Photos from the image-classification dataset "dataset" in the GitHub repository zxcej/Music_detection. Its 32 classes are: 12-8 time signature, 2-2 time signature, 2-4 time signature, 3-4 time signature, 3-8 time signature, 4-4 time signature, 6-8 time signature, 9-8 time signature, barline, C clef, common time, cut time, dot, double sharp, eighth note, eighth rest, F clef, flat, G clef, half note, natural, quarter note, quarter rest, sharp, sixteenth note, sixteenth rest, sixty-fourth note, sixty-fourth rest, thirty-second note, thirty-second rest, whole half rest, whole note.

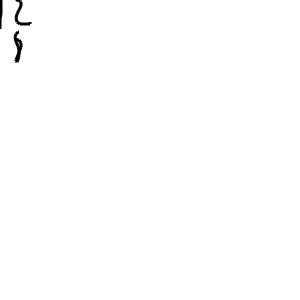
Label: 12-8 time signature

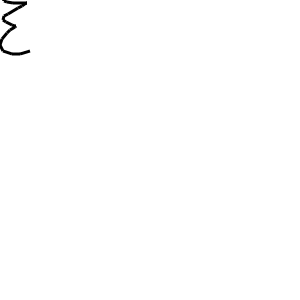
Label: quarter rest

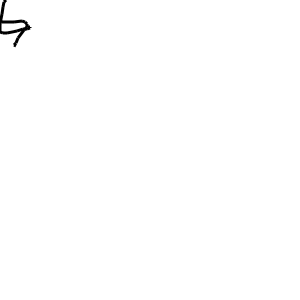
Label: natural

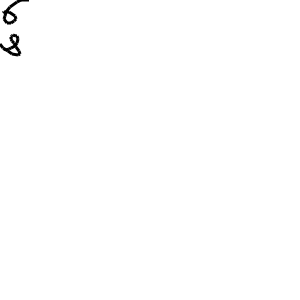
Label: 6-8 time signature

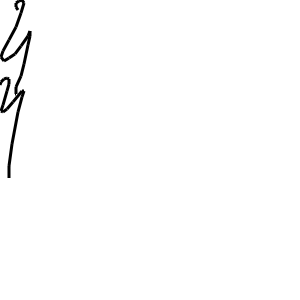
Label: 4-4 time signature
